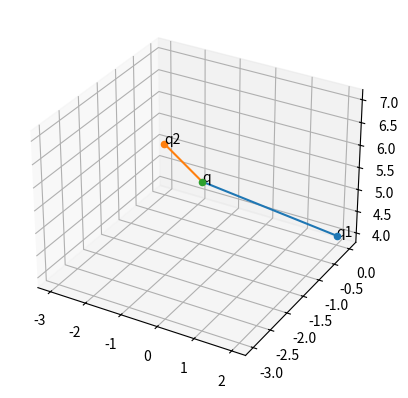

The matplotlib source for this figure:
# configuracao de bibliotecas, etc

import pdb
import scipy as sp
from mpl_toolkits import mplot3d
%matplotlib inline
import numpy as np
import matplotlib.pyplot as plt
fig = plt.figure()
ax = plt.axes(projection='3d')

# Q1
q1 = np.array([2, 0, 4])
ax.scatter3D(*q1) # ploto q1
ax.text(q1[0], q1[1], q1[2], 'q1') # sua legenda no grafico

# Q2
q2 = np.array([-3, 0, 5]) # ploto q2
ax.scatter3D(*q2) # sua legenda no grafico
ax.text(q2[0], q2[1], q2[2], 'q2')

# Q
q = np.array([1, -3, 7]) 
ax.scatter3D(*q) # ploto q
ax.text(q[0], q[1], q[2], 'q') # sua legenda no grafico

# vetor campo elétrico de q1 até q
E_q1 = np.stack((q1, q))
# extraio as coordenadas X, Y, Z do vetor
x = E_q1[:,0]
y = E_q1[:,1]
z = E_q1[:,2]
ax.plot3D(x, y, z) # ploto o vetor

# vetor campo elétrico de q2 até q
E_q2 = np.stack((q2, q))
# extraio as coordenadas X, Y, Z do vetor
x = E_q2[:,0]
y = E_q2[:,1]
z = E_q2[:,2]
ax.plot3D(x, y, z) # ploto o vetor

epsilon_0 = 8.8541878128e-12
pi = 3.141592653589793
r_chapeu_q1q = np.array([-1, -3, 3]) * (1/np.sqrt(19))
E_q1q = np.round((5e-9 / (4 * pi * epsilon_0 * np.abs(np.sqrt(19)) ** 2)) * r_chapeu_q1q, 3)
print('Campo elétrico E: ({:.3f}i {:.3f}j + {:.3f}k)C'.format(
    E_q1q[0],
    E_q1q[1],
    E_q1q[2]
))
print('Escrevendo E em função do vetor q1q: {:.3f}({}i {}j + {}k)C'.format(
    np.abs(E_q1q[0]),
    (E_q1q[0] / np.abs(E_q1q[0])),
    (E_q1q[1] / np.abs(E_q1q[0])),
    (E_q1q[2] / np.abs(E_q1q[0])),
))

r_chapeu_q2q = np.array([4, -3, 2]) * (1/np.sqrt(29))
print(r_chapeu_q2q)
E_q2q = (-2e-9 / (4 * pi * epsilon_0 * 29)) * r_chapeu_q2q
print('Campo elétrico E: ({:.3f}i {:.3f}j + {:.3f}k)C'.format(
    E_q2q[0],
    E_q2q[1],
    E_q2q[2]
))
print('Escrevendo E em função do vetor q2q: {:.3f}({}i + {}j + {}k)C'.format(
    np.abs(E_q2q[0])/4,
    (E_q2q[0] / np.abs(E_q2q[0])) * 4,
    (E_q2q[1] / np.abs(E_q2q[0])) * 4,
    (E_q2q[2] / np.abs(E_q2q[0])) * 4,
))

# verificando se E_q2q pode ser escrito da forma 0.115(-4.0i + 3.0j + -2.0k)

atol = 1e-3 # margem de erro +- 0.001
print('A aproximação é verdadeira? {}'.format(np.allclose(E_q2q, 0.115*np.array([-4.0, 3.0, -2.0]), atol = atol)))

E = E_q1q + E_q2q
print('O campo elétrico exercido pelas cargas q1 e q2 sobre q é de: ({:.3f}i {:.3f}j + {:.3f}k) N/C'.format(
    E[0],
    E[1],
    E[2]
))

F = np.linalg.norm(E * 1e-9)
print('A força elétrica pelo campo elétrico E sobre a carga q é de: {:.3e}N'.format(F))